Run: headless pygame with SDL's dummy video driver; simulated clock (each Clock.tick advances the game by its frame time, no real sleeping); random seed 0; keys injected as events and as key.get_pressed() state; no mouse input.
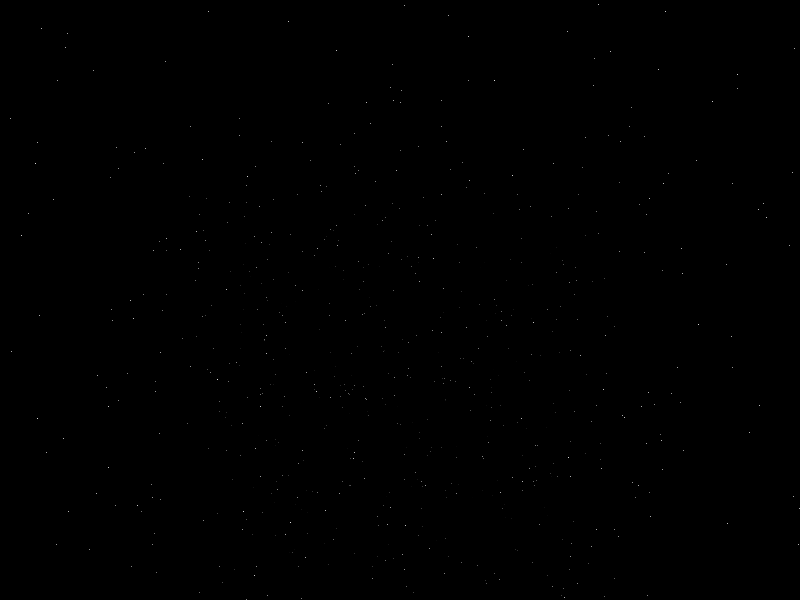
Frame 1 of 4 · flips 1–60 · no input
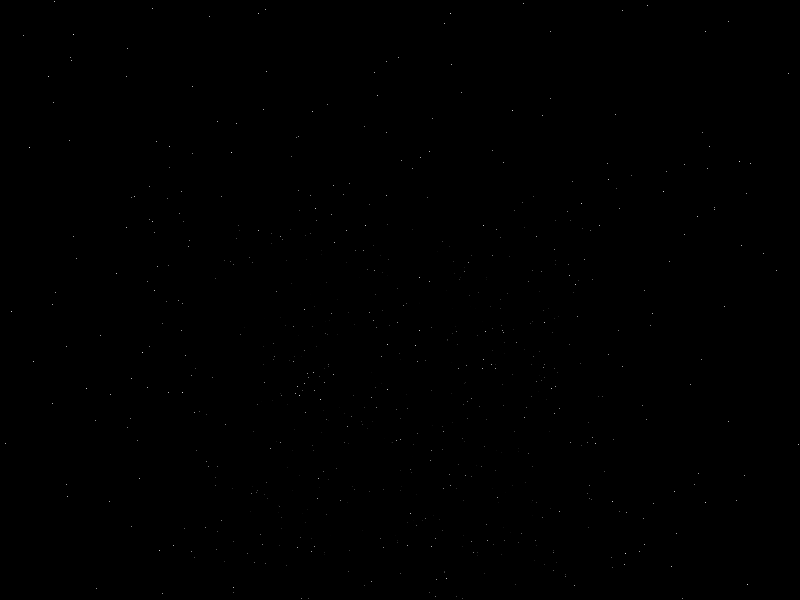
Frame 2 of 4 · flips 61–180 · tapped SPACE, RETURN · held RIGHT (→), D
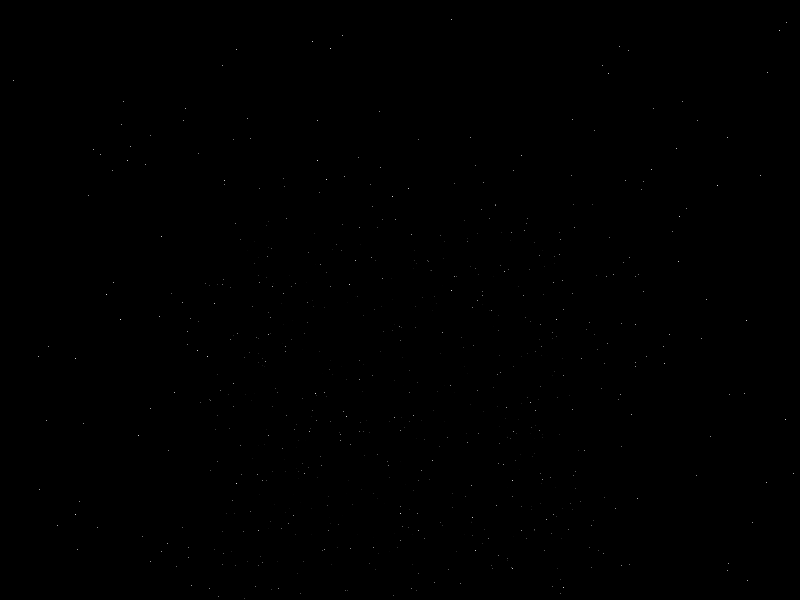
Frame 3 of 4 · flips 181–300 · held DOWN (↓), S
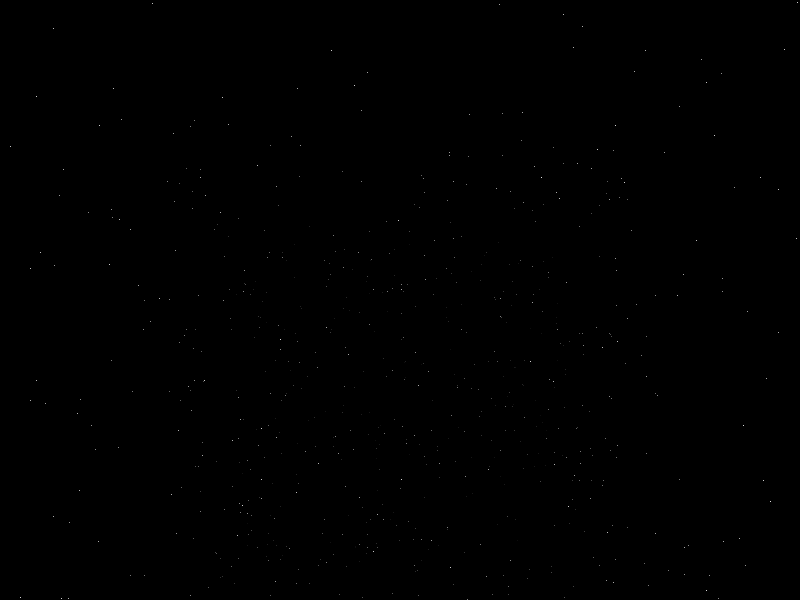
Frame 4 of 4 · flips 301–420 · held LEFT (←), A, UP (↑), W

The pygame program that drew these frames:

import pygame
import random
import math

screenRect = pygame.Rect((0,0,800,600))
objectColor = pygame.Color(255, 255, 255)

message = "** PARTICELS FALL **"

colors = []
for c in range(0,256):
    colors.append(pygame.Color(c,c,c))

class Star:
    move = pygame.math.Vector3(0,0,1)
    def __init__(self):
        self.pos = pygame.math.Vector3(random.randint(-800,800),random.randint(-800,800),random.randint(50,800))
    def draw(self,surface):
        global colors
        if self.pos.z>100:
            # https://ogldev.org/www/tutorial12/tutorial12.html
            x2 = int(self.pos.x/self.pos.z*150+400)
            y2 = int(self.pos.y/self.pos.z*150+400)
            if x2>0 and x2<800 and y2>0 and y2<800:
                r = 255-int(self.pos.z/800*255)
                surface.set_at((x2,y2),colors[r])
    def update(self):
        self.pos.z -=2
        if self.pos.z<0: 
            self.pos.z = 800
            self.pos.y = random.randint(-800,800)
            self.pos.x = random.randint(-800,800)



def main():
    pygame.init()
    screen = pygame.display.set_mode(screenRect.size, pygame.DOUBLEBUF)
    pygame.display.set_caption('Balls Obstacles Demo')
    running = True
    backgroundColor = pygame.Color((0,0,0))
    clock = pygame.time.Clock()
    counter = 0
    stars = []
    for i in range(0,1000):
        stars.append(Star())
    
    while running:
        for event in pygame.event.get():
            if event.type == pygame.QUIT or (event.type == pygame.KEYDOWN and event.key == pygame.K_ESCAPE):
                running = False
        screen.fill(backgroundColor)
        for star in stars:
            star.update()
            star.draw(screen)
        pygame.display.flip()
        clock.tick(20)
        counter+=1

if __name__ == "__main__":
    main()
    pygame.quit()
